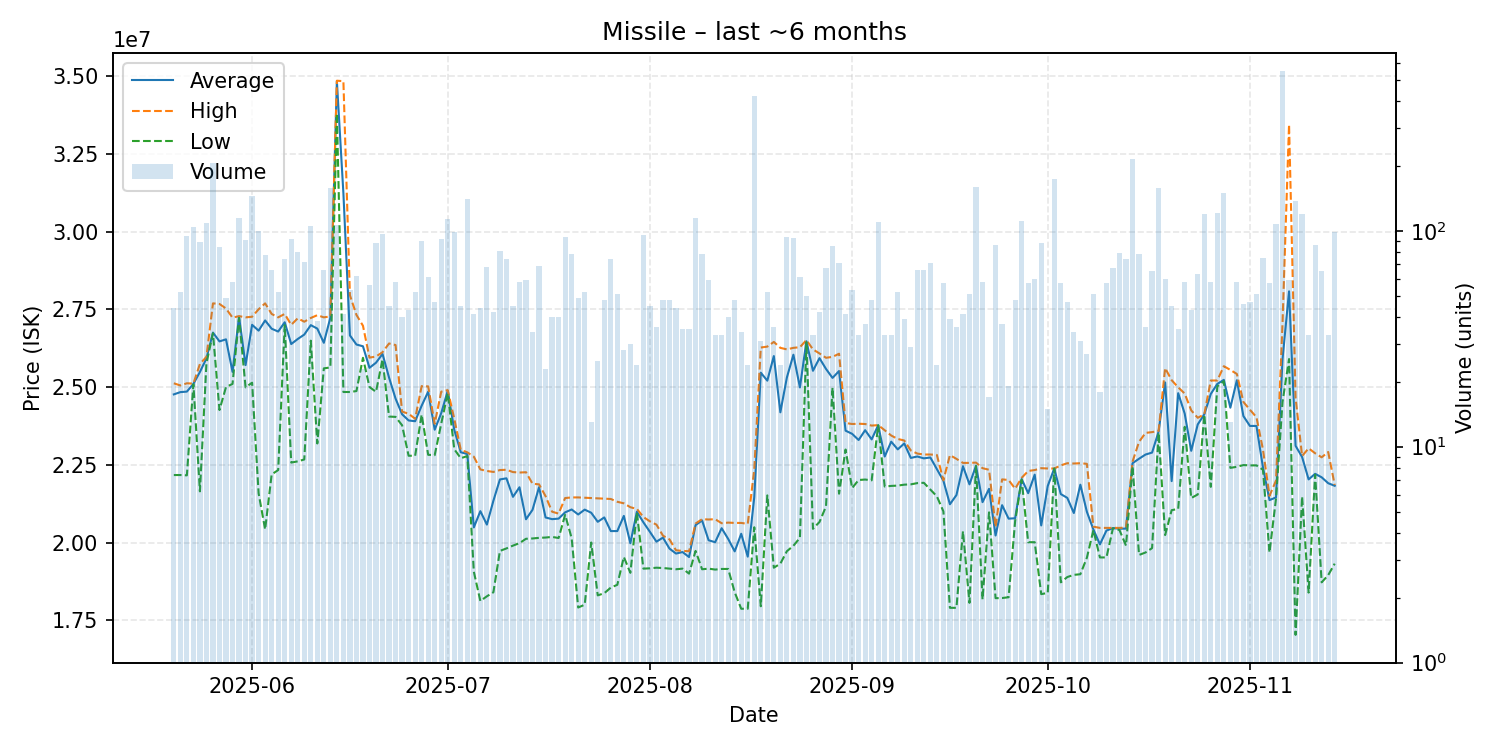

Source data for this figure (header and first rows):
date, average, highest, lowest, order_count, volume
2025-05-20, 24763409, 25120000, 22170000, 23, 44
2025-05-21, 24835962, 25050000, 22170000, 32, 52
2025-05-22, 24853053, 25120000, 22160000, 39, 95
2025-05-23, 25100000, 25110000, 25090000, 47, 104
2025-05-24, 25484944, 25740000, 21645000, 35, 89
2025-05-25, 25920000, 25970000, 25760000, 50, 109
2025-05-26, 26750000, 27690000, 26730000, 64, 207
2025-05-27, 26467500, 27670000, 24260000, 31, 84
2025-05-28, 26533265, 27525000, 25000000, 30, 49
2025-05-29, 25487586, 27230000, 25100000, 31, 58
2025-05-30, 27260000, 27280000, 27220000, 46, 115
2025-05-31, 25705714, 27240000, 24990000, 47, 91
2025-06-01, 27000000, 27260000, 25140000, 51, 145
2025-06-02, 26813000, 27500000, 21580000, 46, 100
2025-06-03, 27140779, 27690000, 20420000, 34, 77
2025-06-04, 26874697, 27350000, 22190000, 33, 66
2025-06-05, 26783846, 27240000, 22330000, 36, 52
2025-06-06, 27082162, 27350000, 26990000, 35, 74
2025-06-07, 26382065, 27000000, 22570000, 39, 92
2025-06-08, 26544250, 27210000, 22610000, 32, 80
2025-06-09, 26686389, 27100000, 22670000, 35, 72
2025-06-10, 26990000, 27220000, 26490000, 40, 105
2025-06-11, 26878421, 27310000, 23185000, 20, 38
2025-06-12, 26422273, 27240000, 25600000, 28, 66
2025-06-13, 27230000, 27270000, 25630000, 48, 157
2025-06-14, 34835000, 34850000, 33800000, 34, 106
2025-06-15, 31231463, 34835000, 24840000, 33, 41
2025-06-16, 26659245, 27950000, 24840000, 30, 53
2025-06-17, 26366935, 27320000, 24870000, 34, 62
2025-06-18, 26310000, 26970000, 25940000, 17, 23
2025-06-19, 25617679, 25945000, 25000000, 32, 56
2025-06-20, 25782045, 25980000, 24845000, 35, 88
2025-06-21, 26063608, 26120000, 25890000, 40, 97
2025-06-22, 25304444, 26400000, 24050000, 34, 45
2025-06-23, 24627069, 26350000, 24040000, 33, 58
2025-06-24, 24123750, 24210000, 23770000, 27, 40
2025-06-25, 23924884, 24140000, 22790000, 30, 43
2025-06-26, 23900192, 23980000, 22790000, 25, 52
2025-06-27, 24398667, 25030000, 24110000, 40, 90
2025-06-28, 24849836, 25020000, 22820000, 29, 61
2025-06-29, 23627447, 23820000, 22810000, 26, 47
2025-06-30, 24159130, 24850000, 23820000, 27, 92
2025-07-01, 24880000, 24900000, 24800000, 42, 113
2025-07-02, 23623030, 23980000, 23000000, 29, 99
2025-07-03, 22902444, 22980000, 22710000, 33, 45
2025-07-04, 22845000, 22900000, 22780000, 38, 140
2025-07-05, 20484878, 22760000, 19060000, 18, 41
2025-07-06, 21008182, 22350000, 18120000, 25, 44
2025-07-07, 20576618, 22300000, 18270000, 30, 68
2025-07-08, 21342619, 22270000, 18400000, 23, 42
2025-07-09, 22028025, 22330000, 19730000, 32, 81
2025-07-10, 22064189, 22340000, 19810000, 23, 74
2025-07-11, 21468889, 22265000, 19900000, 31, 45
2025-07-12, 21776552, 22250000, 19980000, 27, 58
2025-07-13, 20747119, 22260000, 20120000, 26, 59
2025-07-14, 21051765, 21890000, 20130000, 14, 34
2025-07-15, 21778986, 21870000, 20150000, 20, 69
2025-07-16, 20805217, 21490000, 20160000, 15, 23
2025-07-17, 20751250, 20990000, 20180000, 25, 40
2025-07-18, 20768250, 20930000, 20145000, 29, 40
... 119 more rows
